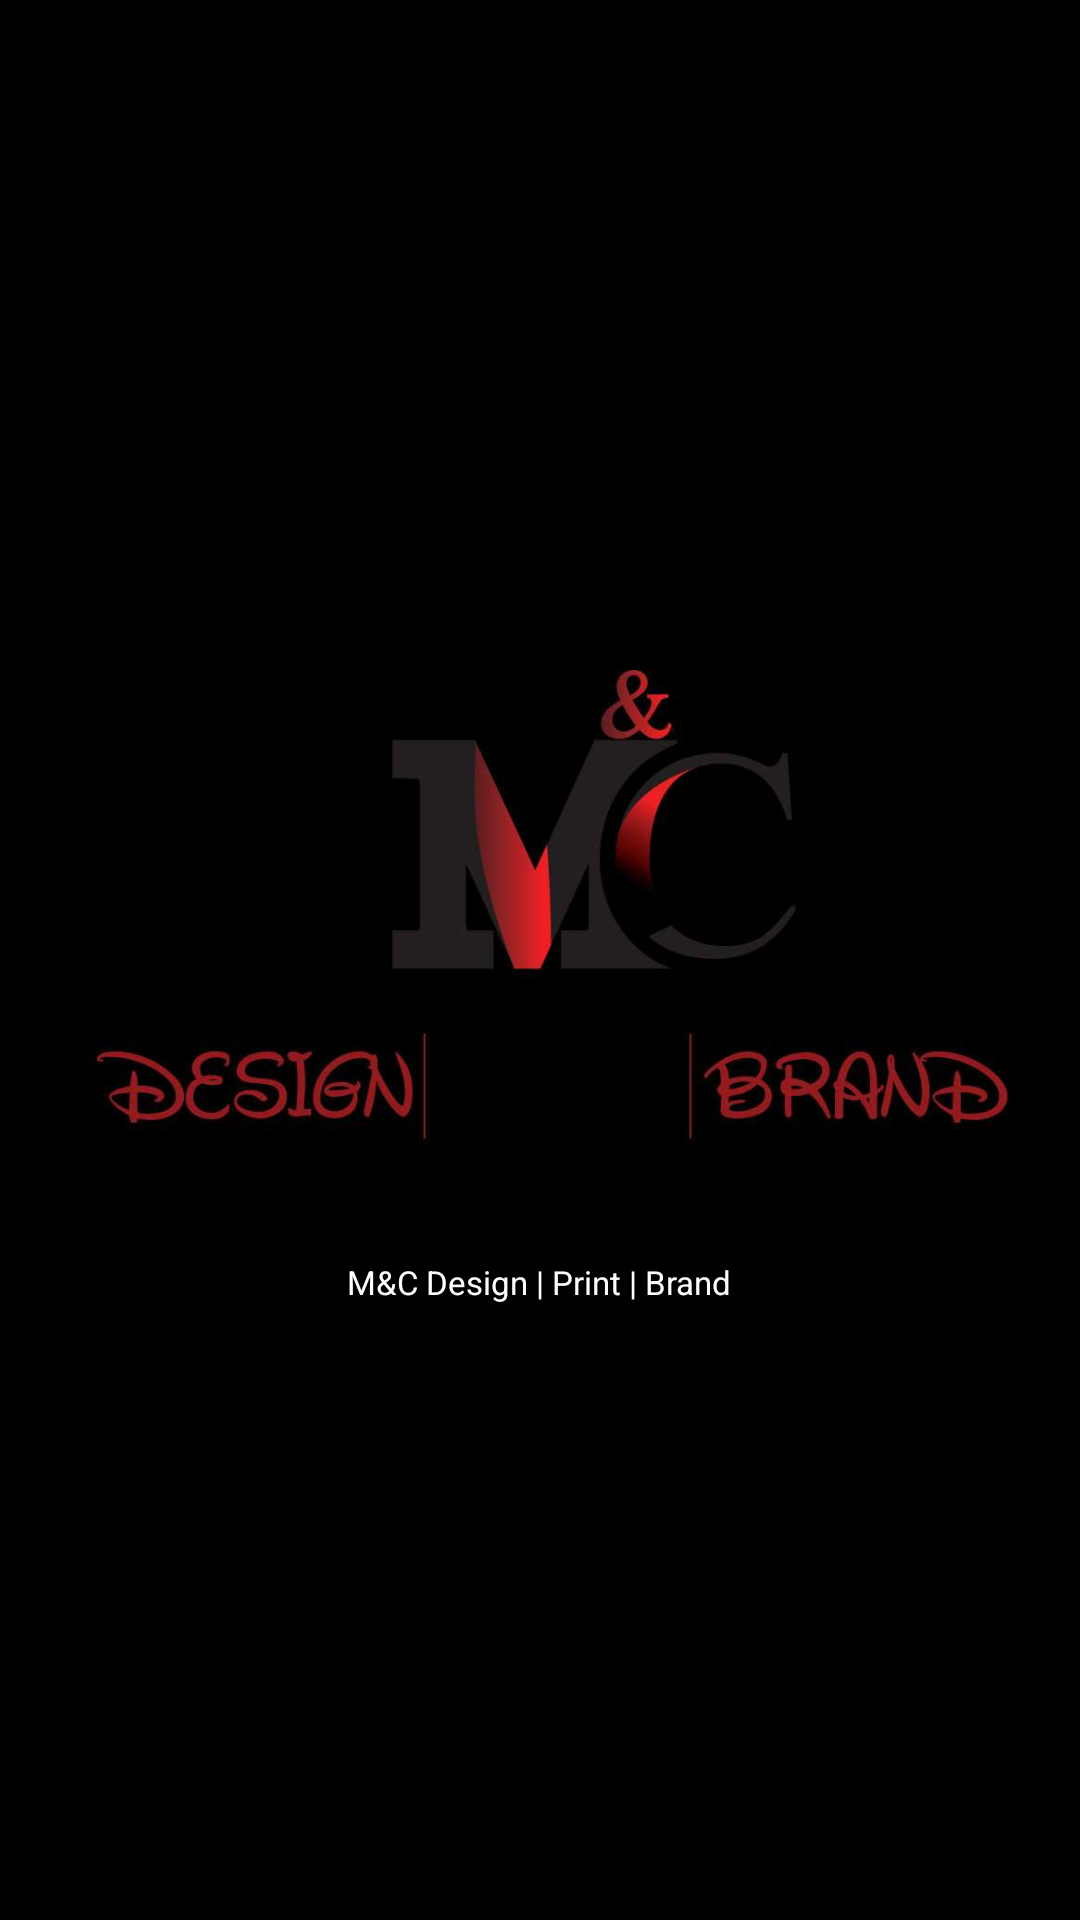

Produce the Android XML layout that renders to this screen, including the resource entries it uses.
<!-- AndroidManifest.xml: application theme Theme.MCGraphicsDesign -->
<!-- res/layout/activity_main.xml -->
<?xml version="1.0" encoding="utf-8"?>
<androidx.appcompat.widget.LinearLayoutCompat xmlns:android="http://schemas.android.com/apk/res/android"
    xmlns:app="http://schemas.android.com/apk/res-auto"
    xmlns:tools="http://schemas.android.com/tools"
    android:padding="15dp"
    android:gravity="center"
    android:orientation="vertical"
    android:layout_width="match_parent"
    android:layout_height="match_parent"
    android:background="@color/black"
    tools:context=".MainActivity">

    <androidx.appcompat.widget.AppCompatImageView
        android:layout_width="match_parent"
        android:layout_height="200dp"
        android:layout_gravity="center"
        android:src="@drawable/welcome_logo" />
    <androidx.appcompat.widget.AppCompatTextView
        android:layout_marginTop="15dp"
        android:layout_gravity="bottom|center"
        android:text="@string/developed_by"
        android:textColor="@color/white"
        android:textSize="11sp"
        android:layout_width="wrap_content"
        android:layout_height="wrap_content" />

</androidx.appcompat.widget.LinearLayoutCompat>
<!-- resources referenced by this layout -->
<resources>
  <color name="black">#FF000000</color>
  <color name="white">#FFFFFFFF</color>
  <!-- drawable welcome_logo: jpeg bitmap (drawable, 17948 bytes) -->
  <string name="developed_by">M&amp;C Design | Print | Brand</string>
  <style name="Theme.MCGraphicsDesign" parent="Theme.MaterialComponents.DayNight.DarkActionBar">
          
          <item name="colorPrimary">@color/purple_500</item>
          <item name="colorPrimaryVariant">@color/purple_700</item>
          <item name="colorOnPrimary">@color/white</item>
          
          <item name="colorSecondary">@color/teal_200</item>
          <item name="colorSecondaryVariant">@color/teal_700</item>
          <item name="colorOnSecondary">@color/black</item>
          
          <item name="android:statusBarColor" tools:targetApi="l">?attr/colorPrimaryVariant</item>
          
      </style>
  <color name="purple_500">#FF6200EE</color>
  <color name="purple_700">#FF3700B3</color>
  <color name="teal_200">#FF03DAC5</color>
  <color name="teal_700">#FF018786</color>
</resources>
